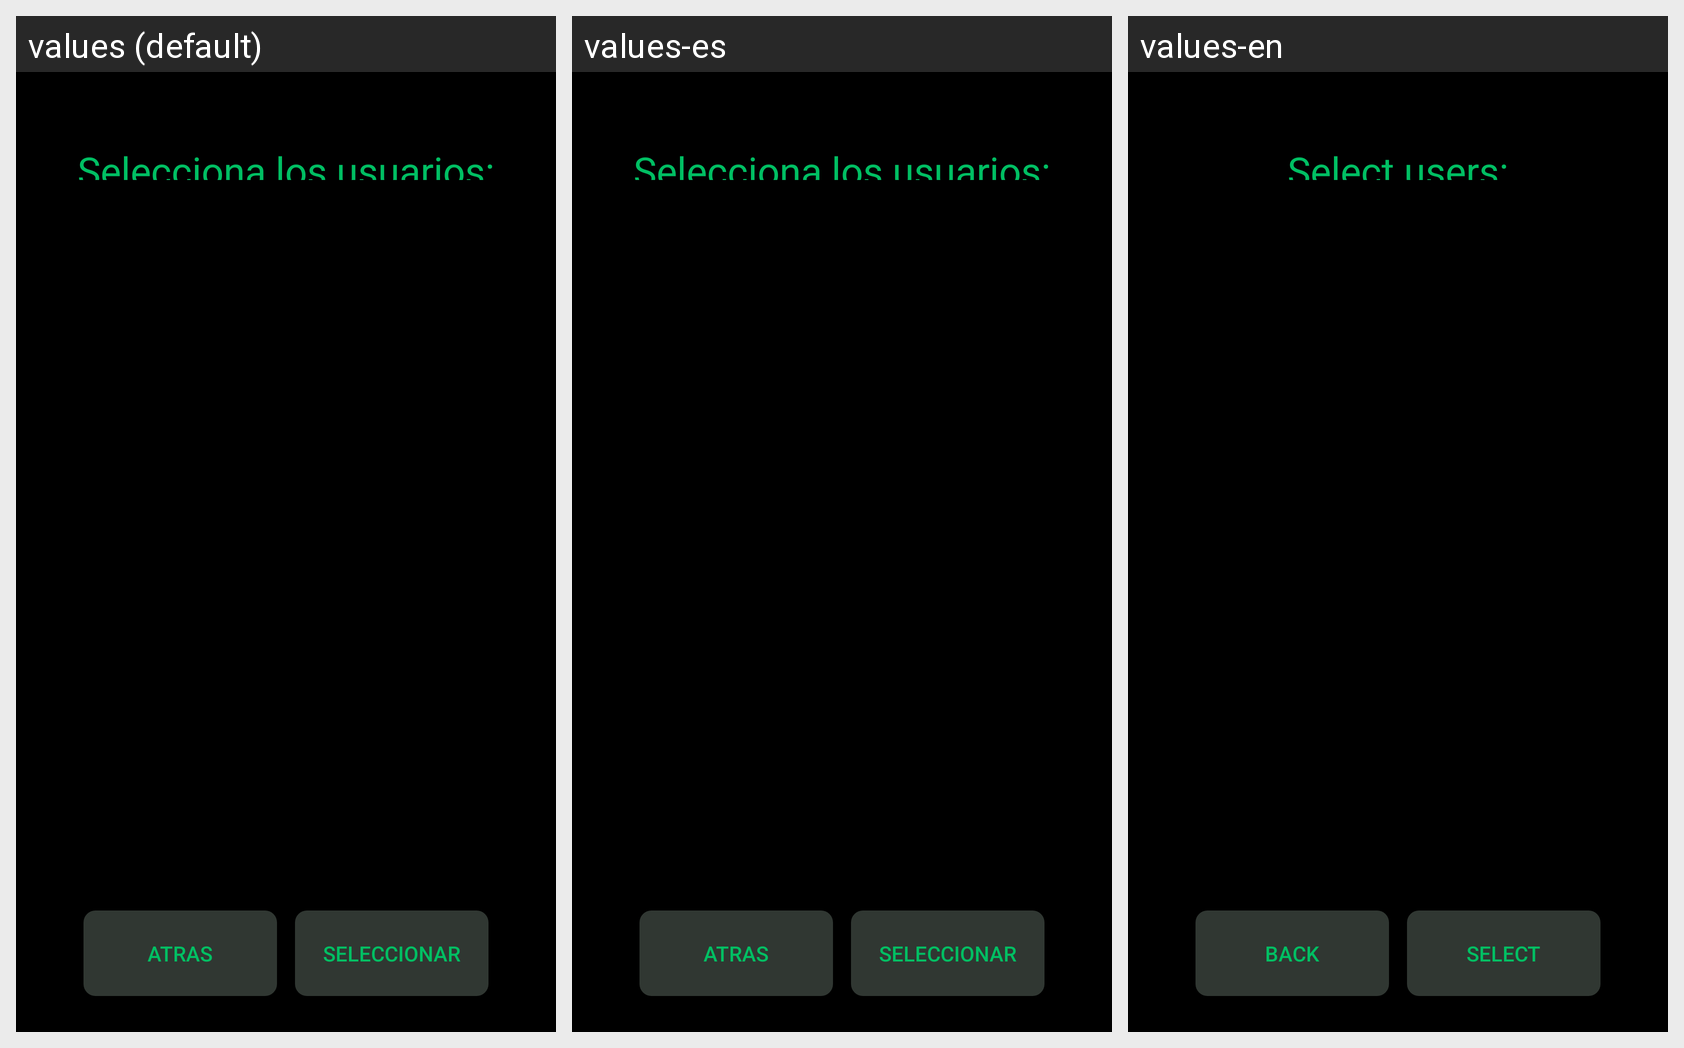

Here is an Android app screen in its default locale and in the app's own translations. Write out the translated-string differences for the strings that appear on this screen.
Android screen res/layout/activity_seleccionar_usuario.xml rendered under 3 locales, left to right: values (default), values-es, values-en. Device: Nexus 5 (rendered at 1080×1920; each locale shown at half size, 540×960, under a caption strip naming it); theme AppTheme.
Strings drawn on this screen, with the default value and each locale's value (text and hints the layout hard-codes, and strings that could not be matched under every locale, appear in the picture but are not listed):

atras
  values: Atras
  values-es: Atras
  values-en: Back

selecciona_los_usuarios
  values: Selecciona los usuarios:
  values-es: Selecciona los usuarios:
  values-en: Select users:

seleccionar
  values: Seleccionar
  values-es: Seleccionar
  values-en: Select
